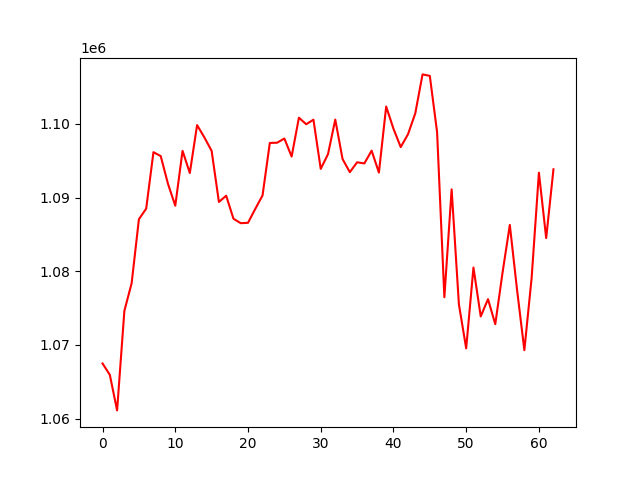

The file beside this chart, header and first rows:
, 0
0, 1067479
1, 1065937
2, 1061105
3, 1074609
4, 1078377
5, 1087064
6, 1088508
7, 1096173
8, 1095641
9, 1091863
10, 1088906
11, 1096355
12, 1093343
13, 1099851
14, 1098181
15, 1096347
16, 1089412
17, 1090260
18, 1087136
19, 1086528
20, 1086583
21, 1088468
22, 1090300
23, 1097426
24, 1097456
25, 1098024
26, 1095579
27, 1100854
28, 1099969
29, 1100582
30, 1093902
31, 1095904
32, 1100602
33, 1095244
34, 1093460
35, 1094797
36, 1094646
37, 1096379
38, 1093400
39, 1102368
40, 1099361
41, 1096863
42, 1098608
43, 1101441
44, 1106735
45, 1106534
46, 1098895
47, 1076473
48, 1091123
49, 1075492
50, 1069533
51, 1080506
52, 1073866
53, 1076214
54, 1072813
55, 1079814
56, 1086294
57, 1077432
58, 1069289
59, 1079110
... 3 more rows
